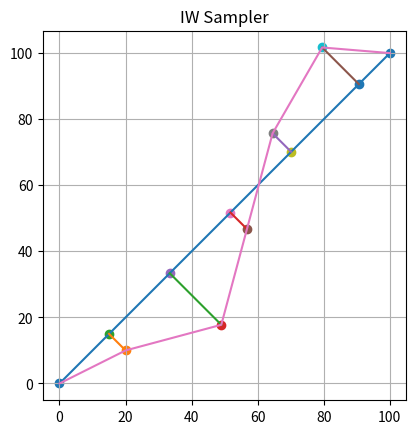

The matplotlib source for this figure:
import numpy as np
import matplotlib.pyplot as plt
import math

# Base
base_north              = np.float64(0.0)
base_east               = np.float64(0.0)

end_north               = np.float64(100.0)
end_east                = np.float64(100.0)

segment_north           = [base_north, end_north]
segment_east            = [base_east , end_east ]

d_segment_north         = end_north - base_north
d_segment_east          = end_east - base_east

segment_length          = np.hypot(d_segment_north, d_segment_east)

beta                    = np.atan2(d_segment_east, d_segment_north)

######################## TEST_FUNCTION ########################

# Zeroeth IWP
def _get_iw_sampler_component(n_iw, e_iw):
    # Base to IW component lengths
    d_base_to_iw_north = n_iw - base_north
    d_base_to_iw_east  = e_iw  - base_east
    
    # Base to IW length
    base_iw_length     = np.hypot(d_base_to_iw_north, d_base_to_iw_east)
    
    # Angle from east axis to the IW line
    beta_iw            = np.atan2(d_base_to_iw_east, d_base_to_iw_north)
    
    # Angle from the route segment to the IW line
    psi                = beta_iw - beta
    
    # Traversed Segment Length
    traversed_segment_length    = base_iw_length * np.cos(psi)
    segment_arm_length          = base_iw_length * np.sin(psi)
    untraversed_segment_length  = segment_length - traversed_segment_length
    
    # IW to route projection coordinate
    # print("base_north: ", base_north)
    # print("base_east: ", base_east)
    # print("base_iw_length: ", base_iw_length)
    # print("traversed_segment_length: ", traversed_segment_length)
    # print("psi: ", np.rad2deg(psi))
    # print("d_tsl_n: ", traversed_segment_length*np.cos(psi))
    # print("d_tsl_e: ", traversed_segment_length*np.sin(psi))
    p_north                     = base_north + traversed_segment_length * np.cos(beta)
    p_east                      = base_east  + traversed_segment_length * np.sin(beta)
    
    return (traversed_segment_length,
            untraversed_segment_length,
            segment_arm_length,
            p_north,
            p_east)
    
def _scope_next_iw(scope_angle_deg, scope_length, prev_wp_north, prev_wp_east):
    # Convert scope angle deg to rad
    psi         = np.deg2rad(scope_angle_deg)
    
    # Get angle form east axist to the IW line
    beta_iw     = beta + psi
    
    # Get the d_north and d_east
    d_north     = scope_length * np.cos(beta_iw)
    d_east      = scope_length * np.sin(beta_iw)
    
    # Get the next waypoint
    next_wp_north = prev_wp_north + d_north
    next_wp_east  = prev_wp_east  + d_east
    
    return (next_wp_north,
            next_wp_east)
    
######################## TEST_FUNCTION ########################
n_ship                  = np.float64(10.0)
e_ship                  = np.float64(20.0)

## Container for plottings
# Intermediate Waypoints
n_iw_list = []
e_iw_list = []

# Ship trajectory
traj_n      = [base_north]
traj_e      = [base_east]

# IW Projection
p_n_list = []
p_e_list = []

# IW sampler components
traversed_segment_length_list   = []
untraversed_segment_length_list = []
segment_arm_length_list         = []

# Commands
scope_angles_deg = [30, -30, -30, -15, 0]
scope_length    = 30

# FIRST TRIGGER
# Set the current ship position as IW0
n_iw_0                  = n_ship
e_iw_0                  = e_ship

# Get the IW sampler component
(traversed_segment_length_0, 
untraversed_segment_length_0,
segment_arm_length_0, 
p_n_0, p_e_0) = _get_iw_sampler_component(n_iw_0, e_iw_0)

# Store
traversed_segment_length_list.append(traversed_segment_length_0)
untraversed_segment_length_list.append(untraversed_segment_length_0)
segment_arm_length_list.append(segment_arm_length_0)
p_n_list.append(p_n_0)
p_e_list.append(p_e_0)
n_iw_list.append(n_iw_0)
e_iw_list.append(e_iw_0)
traj_n.append(n_iw_0)
traj_e.append(e_iw_0)

# Loop
for i, scope_angle_deg in enumerate(scope_angles_deg):
    # Get the next waypoint
    n_iw, e_iw = _scope_next_iw(scope_angle_deg, scope_length, n_iw_list[i], e_iw_list[i])
    
    # Get the IW sampler component
    (traversed_segment_length, 
    untraversed_segment_length,
    segment_arm_length, 
    p_n, p_e) = _get_iw_sampler_component(n_iw, e_iw)
    
    # Store
    traversed_segment_length_list.append(traversed_segment_length)
    untraversed_segment_length_list.append(untraversed_segment_length)
    segment_arm_length_list.append(segment_arm_length)
    p_n_list.append(p_n)
    p_e_list.append(p_e)
    n_iw_list.append(n_iw)
    e_iw_list.append(e_iw)
    traj_n.append(n_iw)
    traj_e.append(e_iw)
    
    if untraversed_segment_length < scope_length:
        break
    
# Add endpoint
traj_n.append(end_north)
traj_e.append(end_east)

# Check
length_list = []
for i in range(len(e_iw_list)):
    if i >= (len(e_iw_list)-1):
        break
    length = np.hypot((e_iw_list[i+1]-e_iw_list[i]), (n_iw_list[i+1]-n_iw_list[i]))
    length_list.append(length)
    
print(length_list)

######################## PLOT ########################
# Figure
plt.figure()

# Segment
plt.plot(segment_east, segment_north)
plt.scatter(segment_east, segment_north)

# IW
for i in range(len(e_iw_list)):
    plt.scatter(e_iw_list[i], n_iw_list[i])
    plt.scatter(p_e_list[i], p_n_list[i])
    plt.plot([p_e_list[i], e_iw_list[i]], [p_n_list[i], n_iw_list[i]])
    
# Trajectories
plt.plot(traj_e, traj_n)

plt.grid()
plt.title("IW Sampler")
plt.gca().set_aspect('equal', adjustable='box')
# plt.xlim([-5, 105])
# plt.ylim([-5, 105])

plt.show()
